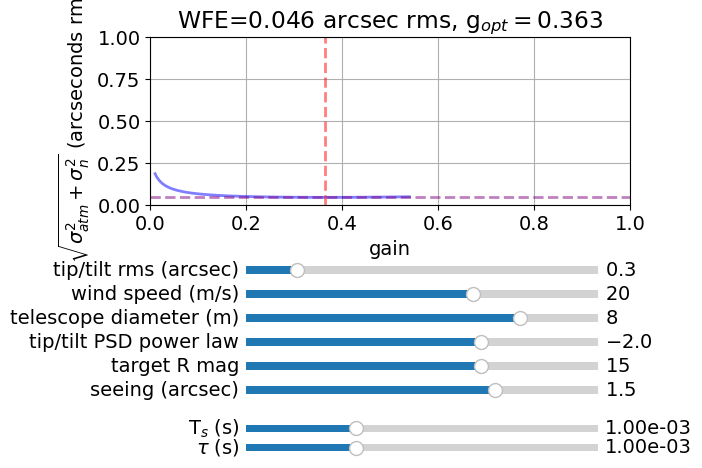

This chart was generated by the following Python code:
'''
write simple code to optimize the gain AO gain by minimizing the quadratic sum of atmospheric and noise components of an AO system.
'''

from matplotlib.widgets import Slider, Button, RadioButtons
import os
import sys
import numpy as np
import matplotlib.pyplot as plt
import matplotlib as mpl
import scipy


#magnitude and phase of transfer functions:
mag = lambda tf: 20.*np.log10(np.sqrt(np.real(tf)**2.+np.imag(tf)**2.)) #magnitude in dB
phase = lambda tf: np.unwrap(np.arctan2(np.imag(tf),np.real(tf)))*180./np.pi #np.unwrap prevents 2 pi phase discontinuities
s2f = lambda f: 1.j*2.*np.pi*f

#transfer functions
Hwfs = lambda s, Ts: (1. - np.exp(-Ts*s))/(Ts*s)
Hzoh=Hwfs
Hlag = lambda s,tau: np.exp(-tau*s)
leak=0.99
Hcont = lambda s, Ts, g: g/(1. - leak*np.exp(-Ts*s)) #leaky integrator
Holsplane = lambda s, Ts, tau, g:  Hwfs(s, Ts)*Hlag(s,tau)*Hcont(s,Ts,g)*Hzoh(s,Ts)
Hol = lambda f, Ts, tau, g:  Holsplane(1.j*2.*np.pi*f,Ts,tau,g)
Hrej = lambda f, Ts, tau, g: 1./(1. + Hol(f, Ts, tau, g))
Hn = lambda f, Ts, tau, g: Hol(f, Ts, tau, g)*Hrej(f, Ts, tau, g)/Hwfs(1.j*2.*np.pi*f, Ts)

fontsize=14
font = {'family':'Times New Roman', 'size':fontsize}
mpl.rc('font',**font)

v,D=20.,8. #wind speed and telescope diameter in meters/s and meters, respectively
#initial values
ttrms=0.3 #0.3" tip tilt rms
pl=-2. #chosen power law to use for T/T PSD
T_s,tau=1e-3,1e-3
seeing=1.5 #seeing in arcsec
m_object=15. #R band magnitude of guide star

gain_ini=np.linspace(0.01,1.,500)

def opt(seeing,ttrms,m_object,v,D,pl,T_s,tau):
	freq = lambda T_s: np.logspace(np.log10(0.1),np.log10(1./(2.*T_s)),500) #only plot up to the Nyquist limit 
	f=freq(T_s)

	#calculate number of photons coming to the telescope given a R band magnitude
	f0=1.35e10 #photons/m**2/s, rband, mag 0 star
	flux_object_ini=f0*10.**(-m_object/2.5)
	tr_atm,qe=0.7,0.8 #assume transmission through the atmosphere, quantum efficiency of CCD
	flux_object=flux_object_ini*tr_atm*qe
	Nphot=flux_object*T_s*np.pi*(D/2.)**2. 


	#define noise PSD
	flat_PSD_unscaled=f/f
	norm_flat_psd=np.trapz(flat_PSD_unscaled,f)
	NEA=seeing/2./np.sqrt(Nphot)
	PSDn=flat_PSD_unscaled/norm_flat_psd*NEA**2.


	#define tip-tilt PSD:
	knee=np.where(f>0.3*v/D)
	coeff=1./f[min(knee[0])]**pl
	PSDtt_unscaled=f/f
	PSDtt_unscaled[knee]=coeff*f[knee]**(pl)
	norm=np.trapz(PSDtt_unscaled,f)
	PSDtt=PSDtt_unscaled/norm*ttrms**2.

	square_modulus = lambda tf: np.real(tf)**2.+np.imag(tf)**2.

	#loop through different gain values to calculate 
	wfe=np.array([])
	gain=np.array([])
	for g in gain_ini:
		phol=phase(Hol(f,T_s,tau,g))
		magol=mag(Hol(f,T_s,tau,g))
		ind_margin=np.where(np.abs(magol)==np.min(np.abs(magol))) #this is where the modulus of the tranfer function is 1

		if phol[ind_margin]+180. > 45.:
			#residual noise variance
			var_n=np.trapz(PSDn*square_modulus(Hn(f,T_s,tau,g)),f)
			#residual tt variance
			var_tt=np.trapz(PSDtt*square_modulus(Hrej(f,T_s,tau,g)),f)
			#minimize atmospheric plus noise variance
			wfe=np.append(wfe,np.sqrt(var_tt+var_n))
			gain=np.append(gain,g)

	return gain,wfe

gain,wfe=opt(seeing,ttrms,m_object,v,D,pl,T_s,tau)

fig=plt.figure()
ax=plt.subplot(111)
ax.set_xlabel('gain')
ax.set_ylabel('$\sqrt{\sigma_{atm}^2+\sigma_{n}^2}$ (arcseconds rms)')
[line]=ax.plot(gain,wfe,color='blue',lw=2,alpha=0.5)
indgain=np.where(np.abs(wfe)==np.min(np.abs(wfe)))[0][0]
mwfe=wfe[indgain]
minwfe=ax.axhline(mwfe,color='purple',lw=2,linestyle='--',alpha=0.5)
mgain=gain[indgain]
mingain=ax.axvline(mgain,color='red',lw=2,linestyle='--',alpha=0.5)
ax.set_title('WFE='+str(round(mwfe,3))+' arcsec rms, g$_{opt}=$'+str(round(mgain,3)))
ax.grid('on')
ax.set_ylim(0.,1.)
ax.set_xlim(0.,1.)


fig.subplots_adjust(bottom=0.55,top=0.9,left=0.15)

ttrms_ax  = fig.add_axes([0.30, 0.4, 0.55, 0.03])
v_ax  = fig.add_axes([0.30, 0.35, 0.55, 0.03])
d_ax  = fig.add_axes([0.30, 0.3, 0.55, 0.03])
pl_ax  = fig.add_axes([0.30, 0.25, 0.55, 0.03])
m_object_ax  = fig.add_axes([0.30, 0.2, 0.55, 0.03])
seeing_ax  = fig.add_axes([0.30, 0.15, 0.55, 0.03])
ts_ax  = fig.add_axes([0.30, 0.07, 0.55, 0.03])
tau_ax  = fig.add_axes([0.30, 0.03, 0.55, 0.03])

ttrms_slider = Slider(ttrms_ax, 'tip/tilt rms (arcsec)',0.1,1.5, valinit=ttrms)
v_slider = Slider(v_ax, 'wind speed (m/s)',2,30, valinit=v)
d_slider = Slider(d_ax, 'telescope diameter (m)',1.,10., valinit=D)
pl_slider = Slider(pl_ax, 'tip/tilt PSD power law',-5,-0.5, valinit=pl)
m_object_slider = Slider(m_object_ax, 'target R mag',5.,20., valinit=m_object)
seeing_slider = Slider(seeing_ax, 'seeing (arcsec)',0.3,2.0, valinit=seeing)
ts_slider = Slider(ts_ax, 'T$_s$ (s)',0.1e-3,3e-3, valinit=T_s,valfmt='%.2e')
tau_slider = Slider(tau_ax, '$\\tau$ (s)',0.1e-3,3e-3, valinit=tau,valfmt='%.2e')

def sliders_on_changed(val):
	seeing=seeing_slider.val
	ttrms=ttrms_slider.val
	m_object=m_object_slider.val
	v=v_slider.val
	D=d_slider.val
	pl=pl_slider.val
	T_s=ts_slider.val
	tau=tau_slider.val

	gain,wfe=opt(seeing,ttrms,m_object,v,D,pl,T_s,tau)

	indgain=np.where(np.abs(wfe)==np.min(np.abs(wfe)))
	mwfe=wfe[indgain]
	mgain=gain[indgain]

	line.set_data(gain,wfe)
	minwfe.set_ydata(mwfe)
	mingain.set_xdata(mgain)
	ax.set_title('WFE='+str(round(mwfe,3))+' arcsec rms, g$_{opt}=$'+str(round(mgain,3)))


	fig.canvas.draw_idle()

seeing_slider.on_changed(sliders_on_changed)
ttrms_slider.on_changed(sliders_on_changed)
m_object_slider.on_changed(sliders_on_changed)
v_slider.on_changed(sliders_on_changed)
d_slider.on_changed(sliders_on_changed)
pl_slider.on_changed(sliders_on_changed)
ts_slider.on_changed(sliders_on_changed)
tau_slider.on_changed(sliders_on_changed)

plt.show()